2-way image classification set "data" from GitHub (tnklab/seminar_-recognition); label vocabulary: kinoko, takenoko.

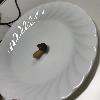
Label: kinoko

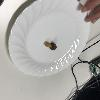
Label: kinoko

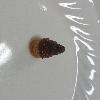
Label: takenoko

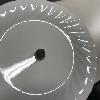
Label: takenoko

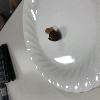
Label: kinoko

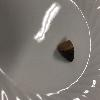
Label: takenoko
